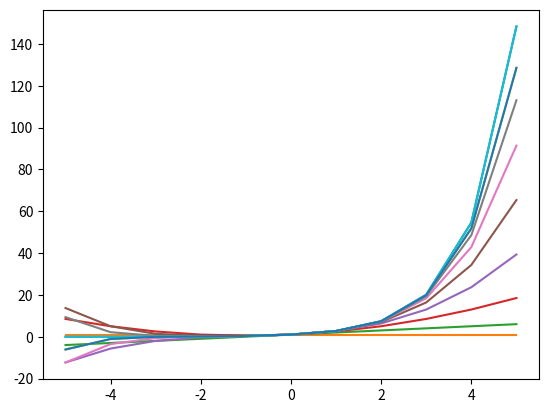

Write Python code to recreate this figure.
# -*- coding: utf-8 -*-
"""
Created on Thu Mar 28 16:28:41 2019

[redacted]
"""

import numpy as np
import matplotlib.pyplot as plt
import math as math

#On a A^x
#On a la dérivée  A^x * ln(A)
#On veut ln(A) = 1
def trouver_A():
    resultat = 0
    a = 5
    nbTours = 0
    
    while(resultat != 1):
        nbTours += 1
        step = 1/nbTours
        resultat = np.log(a)
        
        if(resultat > 1):
            a -= step
        if(resultat < 1):
            a += step
        
    print("---------------------------------------")
    print("On veut trouver A pour avoir  ln(A) = 1")
    print("---------------------------------------")
    print("Nombre d'itérations : ", nbTours)
    print("A = ", a)
    print("ln(A) = ", resultat)


#On a e^x
#On veut approximer e^x avec les séries de Taylor
#e^x = Somme de 0 à n (x^n / n!)
def taylor():
    x = np.arange(-5, 6)
    print("Fontion d'origine : ")
    plt.plot(x, np.exp(x))
    plt.show()
    #graph(lambda x: np.exp(x))
    #graph(approximation)
    
    nMax = 8
    for n in range(1, nMax+1):
        print("Approximation n°", n, " :")
        plt.plot(x, approximation(x, n))
        plt.show()
   
    print("Approximation finale :")     
    plt.plot(x, np.exp(x))
    plt.plot(x, approximation(x, nMax))
    plt.show()

def graph(fonction):
   x = np.arange(-5, 6)
   y = fonction(x,2)
   plt.plot(x, y)

def approximation(x, nMax):
    resultat = 0
    for n in range(0, nMax):
        resultat += (x**n) / math.factorial(n)
    return resultat

trouver_A()
taylor()

    


    
